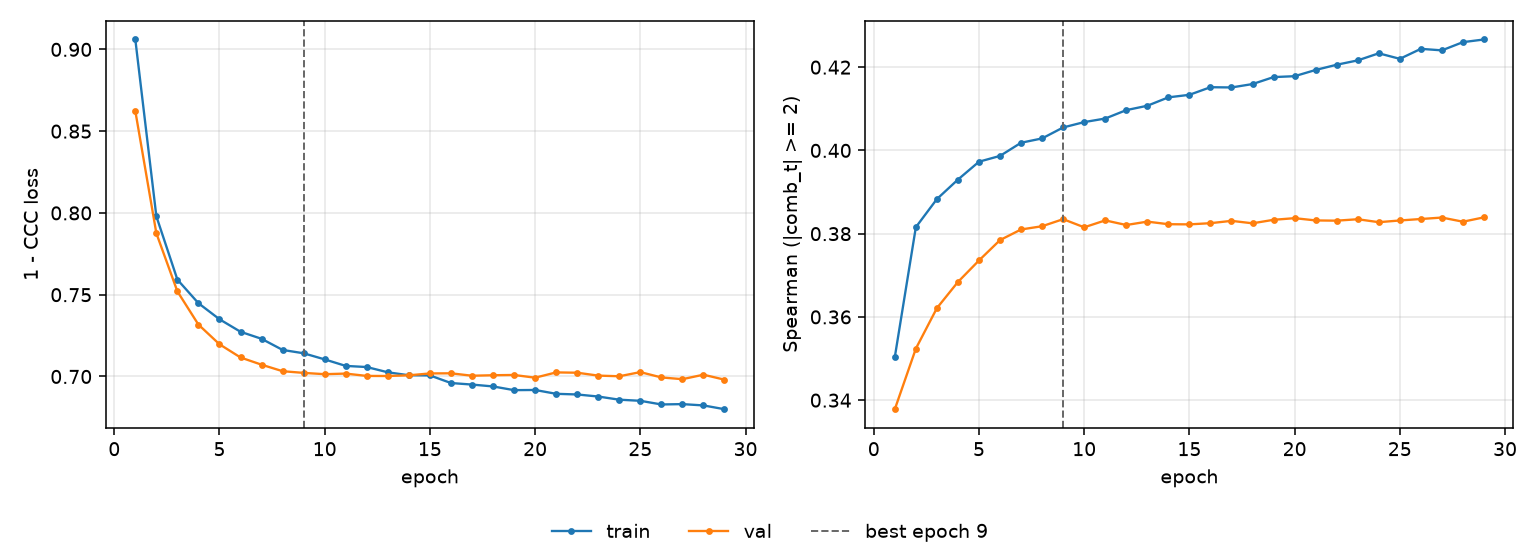

Data behind this chart, as committed beside it:
epoch, tr_loss, vl_loss, tr_sp, vl_sp, is_best
1, 0.906, 0.8623, 0.3504, 0.3378, False
2, 0.7979, 0.7876, 0.3816, 0.3524, False
3, 0.7592, 0.752, 0.3883, 0.3621, False
4, 0.7448, 0.7317, 0.393, 0.3684, False
5, 0.735, 0.7197, 0.3973, 0.3736, False
6, 0.7273, 0.7116, 0.3987, 0.3785, False
7, 0.723, 0.7072, 0.4018, 0.381, False
8, 0.7162, 0.7032, 0.4029, 0.3818, False
9, 0.7142, 0.7022, 0.4055, 0.3835, True
10, 0.7104, 0.7014, 0.4068, 0.3815, False
11, 0.7065, 0.7018, 0.4077, 0.3832, False
12, 0.7058, 0.7003, 0.4097, 0.3821, False
13, 0.7026, 0.7003, 0.4107, 0.3829, False
14, 0.7008, 0.7007, 0.4127, 0.3823, False
15, 0.7007, 0.7019, 0.4134, 0.3822, False
16, 0.696, 0.7019, 0.4152, 0.3825, False
17, 0.6951, 0.7005, 0.4151, 0.3831, False
18, 0.6939, 0.7008, 0.4159, 0.3825, False
19, 0.6916, 0.7009, 0.4176, 0.3833, False
20, 0.6918, 0.6993, 0.4178, 0.3837, False
21, 0.6894, 0.7025, 0.4193, 0.3832, False
22, 0.689, 0.7023, 0.4206, 0.3831, False
23, 0.6877, 0.7005, 0.4216, 0.3835, False
24, 0.6858, 0.7001, 0.4233, 0.3828, False
25, 0.6851, 0.7027, 0.422, 0.3832, False
26, 0.6829, 0.6994, 0.4244, 0.3835, False
27, 0.6831, 0.6983, 0.424, 0.3839, False
28, 0.6823, 0.7011, 0.426, 0.3829, False
29, 0.68, 0.6981, 0.4266, 0.3839, False
